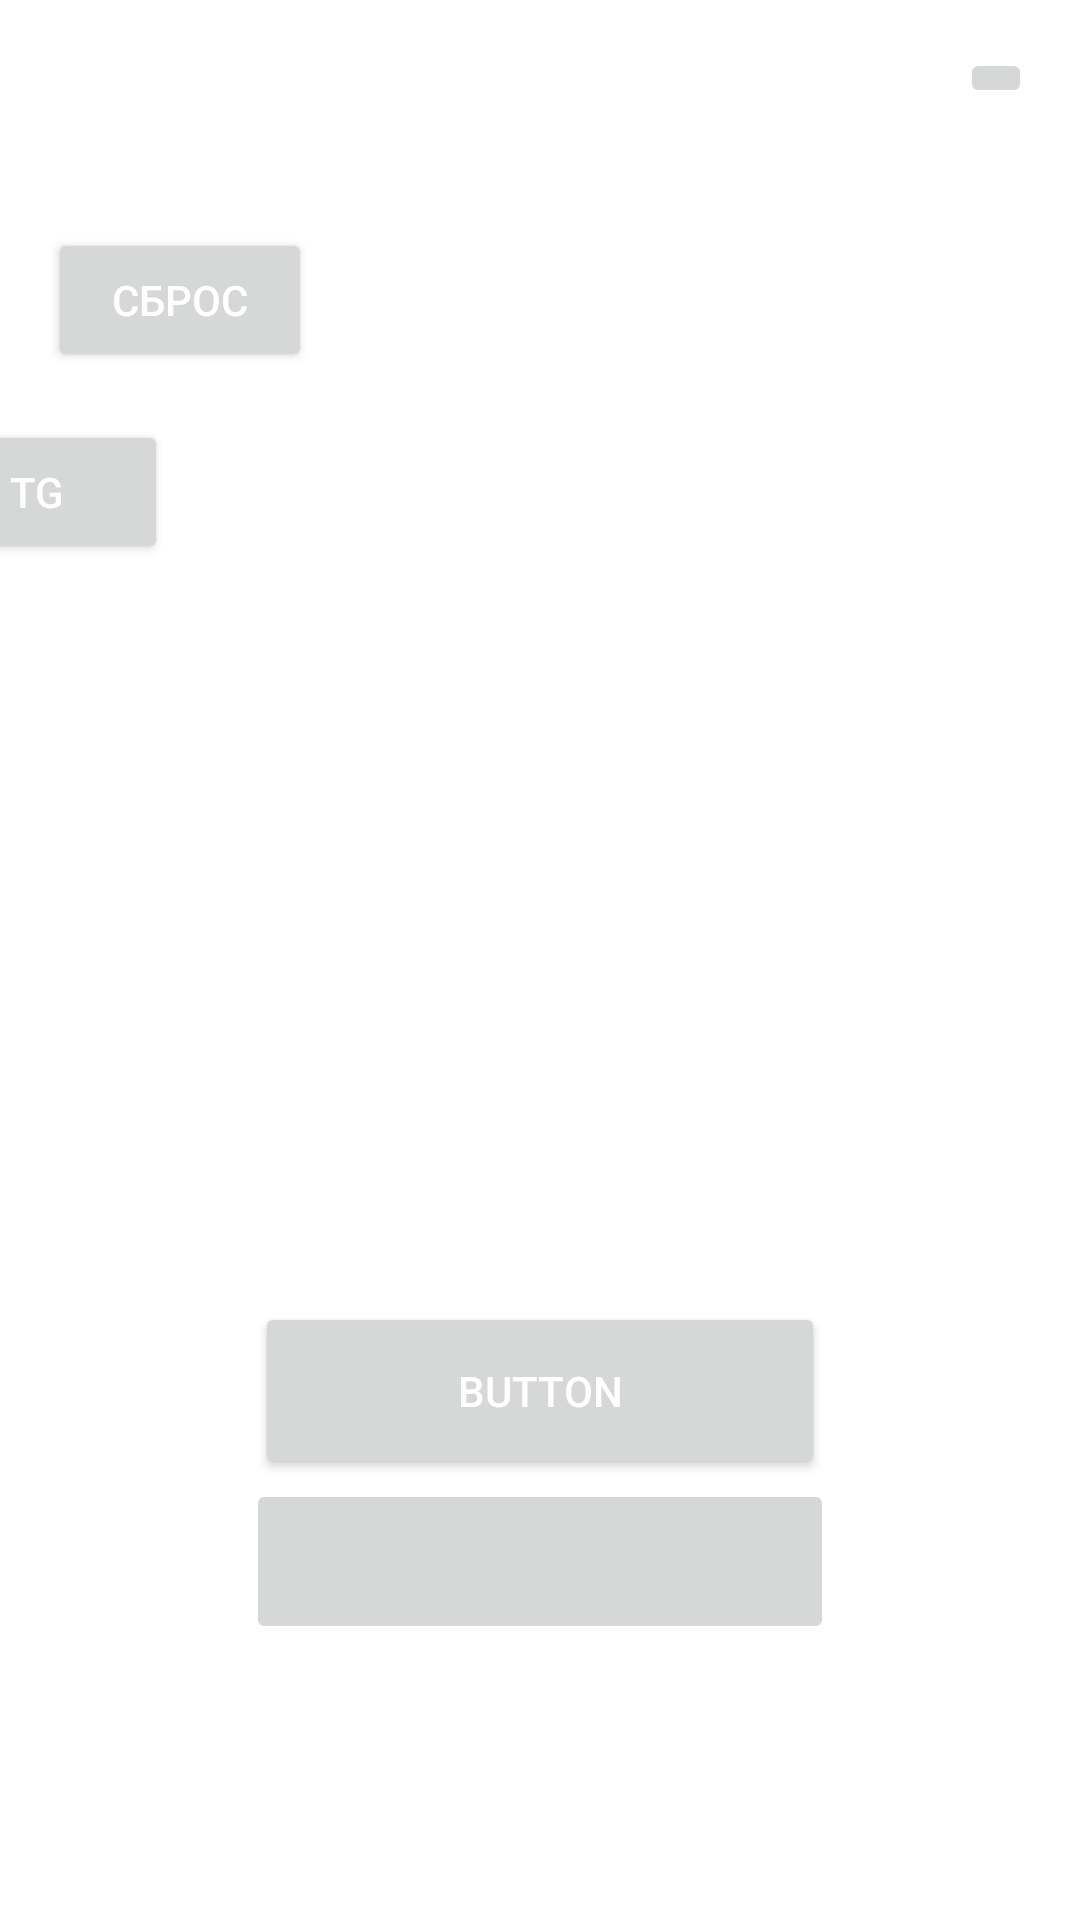

Here is an Android app screen rendered from its layout file. Give the layout XML and the strings, colors and styles it references.
<!-- AndroidManifest.xml: application theme Theme.V2rayExample -->
<!-- res/layout/main_activity.xml -->
<?xml version="1.0" encoding="utf-8"?>
<androidx.constraintlayout.widget.ConstraintLayout xmlns:android="http://schemas.android.com/apk/res/android"
    xmlns:app="http://schemas.android.com/apk/res-auto"
    xmlns:tools="http://schemas.android.com/tools"
    android:id="@+id/drawer_layout"
    android:layout_width="match_parent"
    android:layout_height="match_parent"
    tools:context=".MainActivity">

        <Button
            android:id="@+id/button6"
            android:layout_width="wrap_content"
            android:layout_height="wrap_content"
            android:layout_marginStart="16dp"
            android:layout_marginTop="76dp"
            android:text="Сброс"
            app:layout_constraintStart_toStartOf="parent"
            app:layout_constraintTop_toTopOf="parent" />

        <Button
            android:id="@+id/button7"
            android:layout_width="wrap_content"
            android:layout_height="wrap_content"
            android:layout_marginTop="140dp"
            android:layout_marginEnd="304dp"
            android:text="TG"
            app:layout_constraintEnd_toEndOf="parent"
            app:layout_constraintTop_toTopOf="parent" />

        <TextView
            android:id="@+id/connection_mode"
            android:layout_width="wrap_content"
            android:layout_height="wrap_content"
            android:layout_marginBottom="47dp"
            android:text="connection mode : VPN_TUN"
            app:layout_constraintBottom_toTopOf="@+id/connected_server_delay"
            app:layout_constraintStart_toStartOf="@+id/connected_server_delay" />

        <TextView
            android:id="@+id/connection_traffic"
            android:layout_width="wrap_content"
            android:layout_height="wrap_content"
            android:layout_marginTop="22dp"
            android:text="connection traffic : 0 B | 0 B"
            app:layout_constraintStart_toStartOf="@+id/connection_speed"
            app:layout_constraintTop_toBottomOf="@+id/connection_speed" />

        <TextView
            android:id="@+id/connection_speed"
            android:layout_width="wrap_content"
            android:layout_height="wrap_content"
            android:layout_marginTop="18dp"
            android:text="connection speed : 0 B/s | 0 B/s"
            app:layout_constraintStart_toStartOf="@+id/connection_duration"
            app:layout_constraintTop_toBottomOf="@+id/connection_duration" />

        <TextView
            android:id="@+id/connection_duration"
            android:layout_width="wrap_content"
            android:layout_height="wrap_content"
            android:layout_marginTop="20dp"
            android:text="connection time : 00:00:00"
            app:layout_constraintStart_toStartOf="@+id/connected_server_delay"
            app:layout_constraintTop_toBottomOf="@+id/connected_server_delay" />

        <TextView
            android:id="@+id/server_delay"
            android:layout_width="wrap_content"
            android:layout_height="wrap_content"
            android:layout_marginTop="13dp"
            android:text="server delay : tap to test"
            app:layout_constraintStart_toStartOf="@+id/connection_mode"
            app:layout_constraintTop_toBottomOf="@+id/connection_mode" />

        <TextView
            android:id="@+id/connected_server_delay"
            android:layout_width="wrap_content"
            android:layout_height="wrap_content"
            android:layout_marginTop="424dp"
            android:layout_marginEnd="76dp"
            android:text="connected server delay : wait for connection"
            app:layout_constraintEnd_toEndOf="parent"
            app:layout_constraintTop_toTopOf="parent" />

        <Button
            android:id="@+id/button15"
            android:layout_width="0dp"
            android:layout_height="59dp"
            android:layout_marginStart="3dp"
            android:layout_marginEnd="3dp"
            android:text="Button"
            app:layout_constraintBottom_toTopOf="@+id/imageButton4"
            app:layout_constraintEnd_toEndOf="@+id/imageButton4"
            app:layout_constraintStart_toStartOf="@+id/imageButton4" />


        <ImageButton
            android:id="@+id/imageButton4"
            android:layout_width="196dp"
            android:layout_height="55dp"
            android:layout_marginBottom="92dp"
            app:layout_constraintBottom_toBottomOf="parent"
            app:layout_constraintEnd_toEndOf="parent"
            app:layout_constraintStart_toStartOf="parent"
            app:srcCompat="@drawable/connection" />

        <ImageButton
            android:id="@+id/setting_id"
            android:layout_width="wrap_content"
            android:layout_height="wrap_content"
            android:layout_marginTop="16dp"
            android:layout_marginEnd="16dp"
            app:layout_constraintEnd_toEndOf="parent"
            app:layout_constraintTop_toTopOf="parent"
            app:srcCompat="@drawable/settings" />

</androidx.constraintlayout.widget.ConstraintLayout>
<!-- resources referenced by this layout -->
<resources>
  <style name="Theme.V2rayExample" parent="Theme.MaterialComponents.DayNight.DarkActionBar">
          <item name="colorPrimary">@color/green</item>
          <item name="colorPrimaryDark">@color/black</item>
          <item name="android:statusBarColor">@color/gray</item>
          <item name="android:textColor">@color/white</item>
          <item name="popupMenuBackground">@drawable/rounded_popup_menu</item>
      </style>
  <!-- drawable rounded_popup_menu (drawable) -->
  <?xml version="1.0" encoding="utf-8"?>
  <shape xmlns:android="http://schemas.android.com/apk/res/android">
      <solid android:color="@color/purple_200"/>
      <corners android:radius="16dp"/>
      <padding android:bottom="5dp"
          android:top="5dp"/>
  
  </shape>
  <!-- not gathered from this repository: default colours our renderer supplied (Android Studio template values) -->
  <color name="purple_200">#FFBB86FC</color>
  <color name="black">#FF000000</color>
  <color name="white">#FFFFFFFF</color>
</resources>
